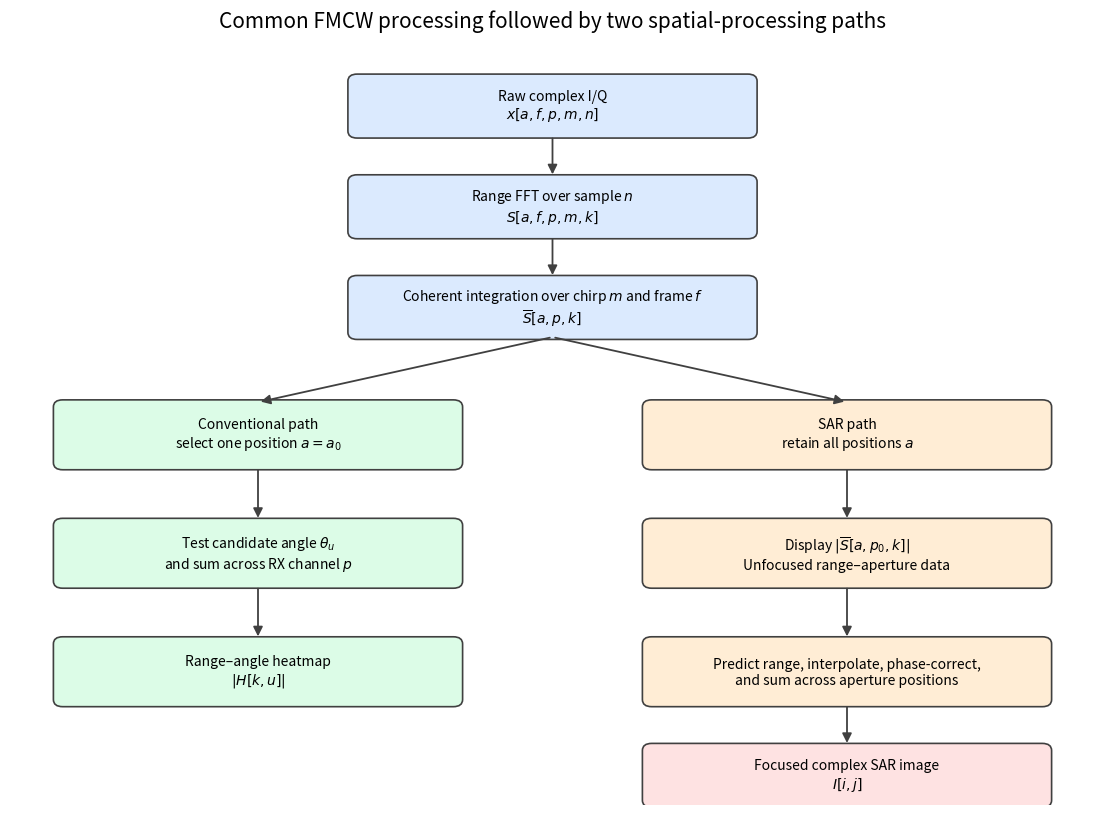
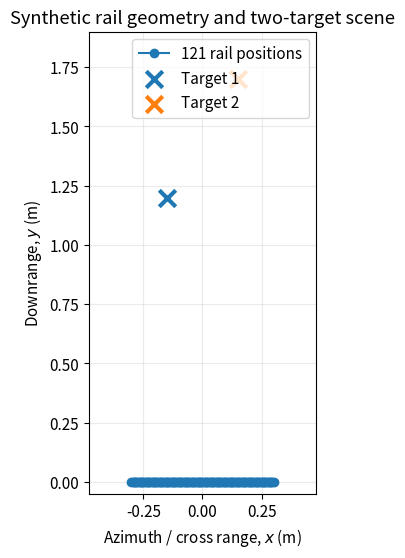
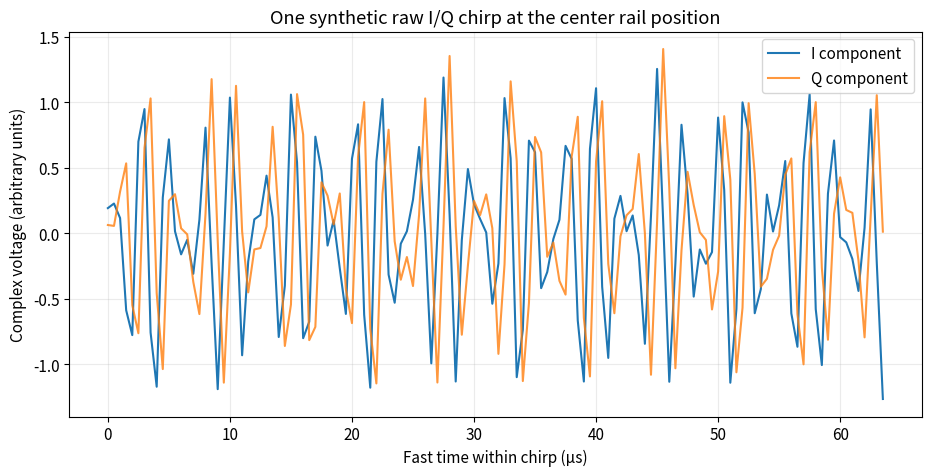
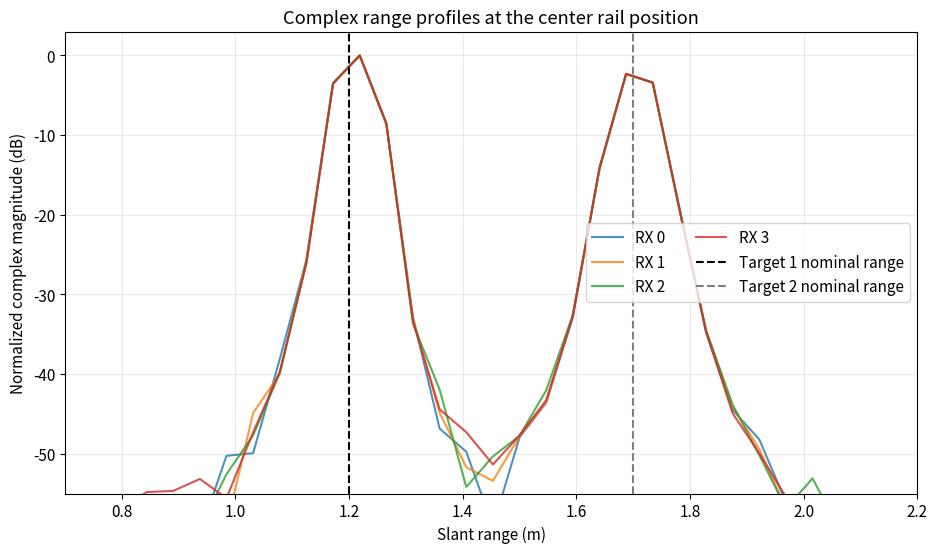
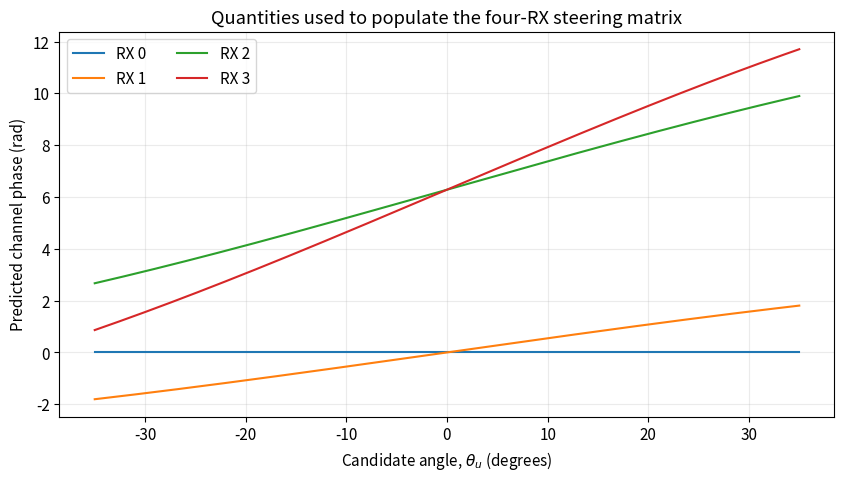
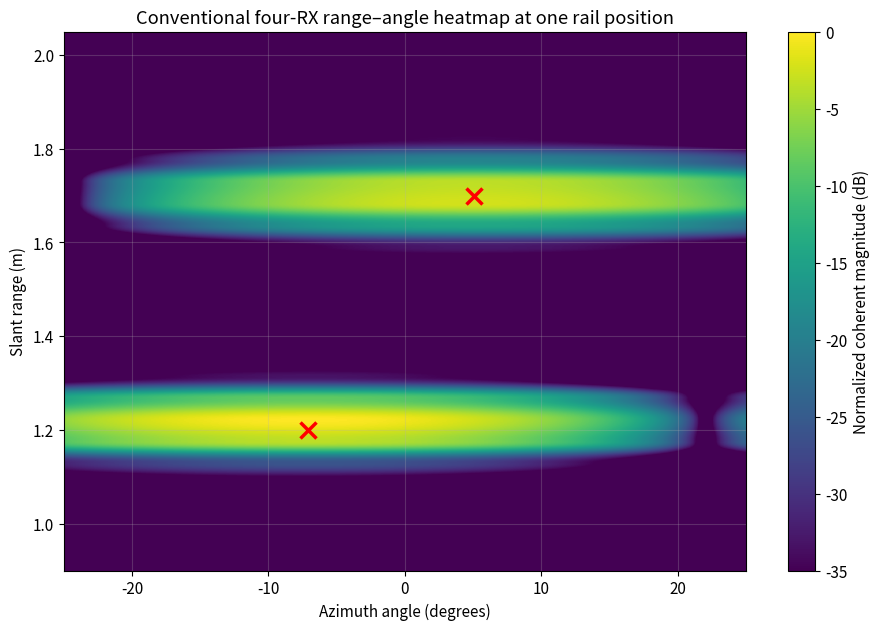
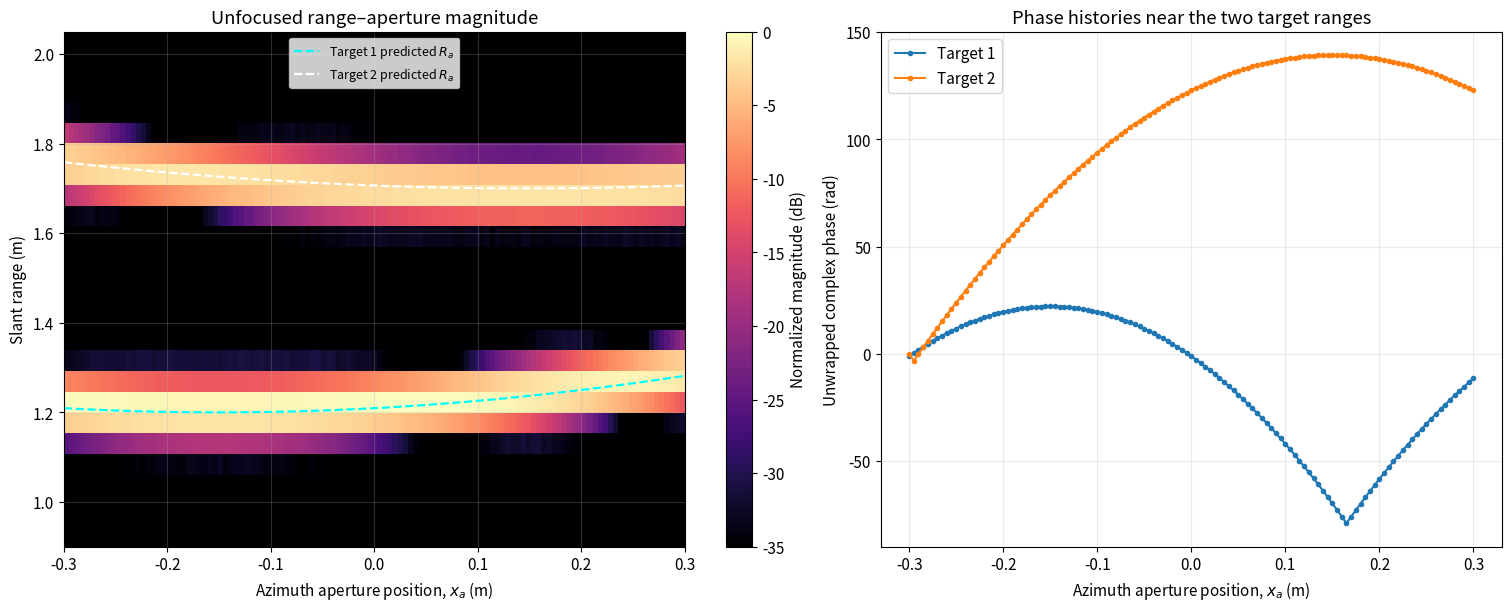
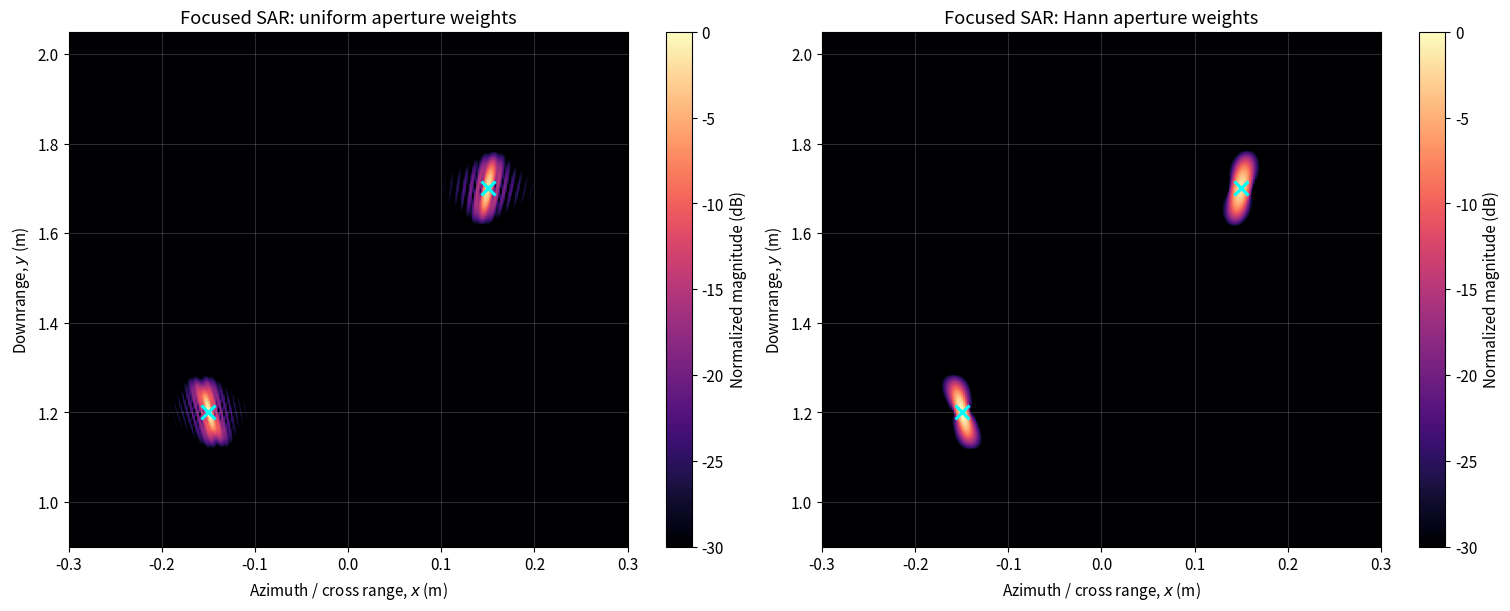
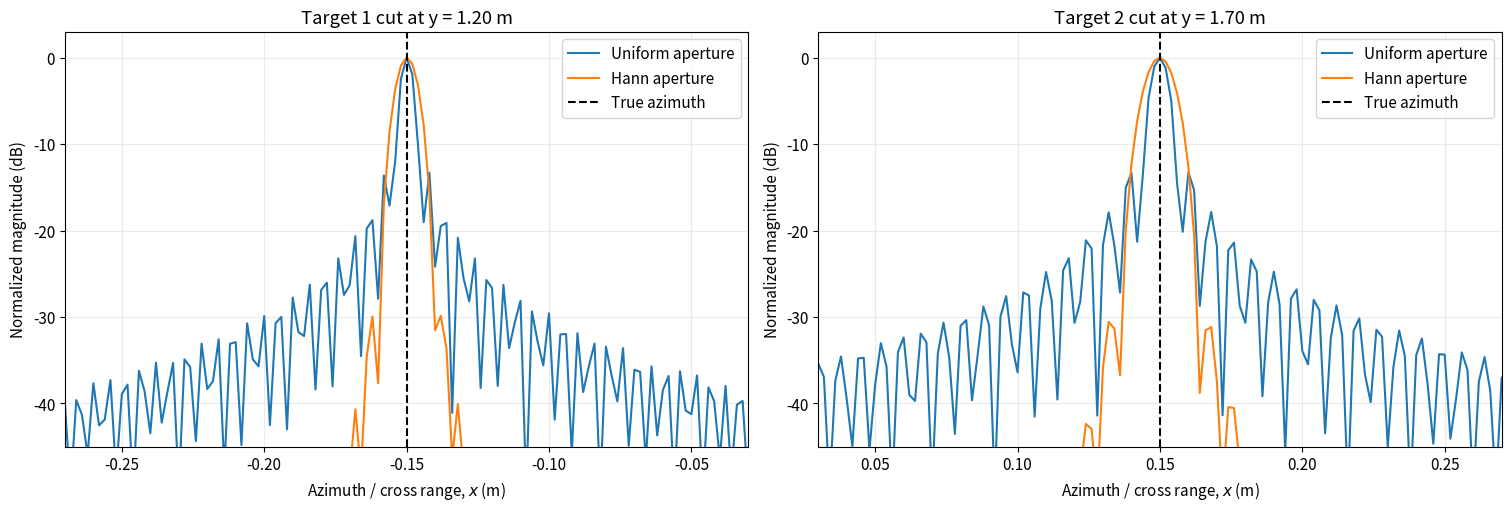
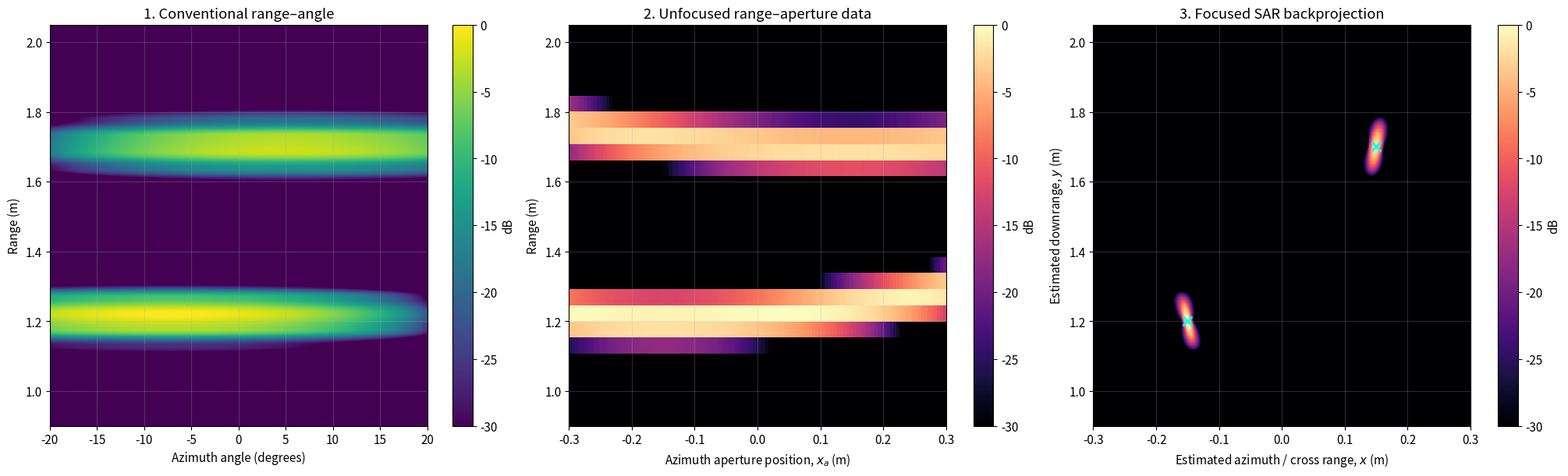

Reproduce these figures in Python, in order.
import numpy as np
import pandas as pd
import matplotlib.pyplot as plt

from matplotlib.patches import FancyBboxPatch, FancyArrowPatch


plt.rcParams.update(
    {
        "figure.figsize": (10, 6),
        "axes.grid": True,
        "grid.alpha": 0.25,
        "font.size": 11,
    }
)


def normalized_magnitude_db(complex_data, floor_db=-60.0):
    '''Return normalized complex magnitude in decibels.'''
    magnitude = np.abs(complex_data)
    magnitude /= np.maximum(magnitude.max(), np.finfo(float).tiny)
    magnitude_db = 20.0 * np.log10(
        np.maximum(magnitude, np.finfo(float).tiny)
    )
    return np.maximum(magnitude_db, floor_db)


def interpolate_complex_profile(range_axis_m, complex_profile, query_range_m):
    '''Linearly interpolate real and imaginary parts at arbitrary ranges.'''
    query_shape = np.shape(query_range_m)
    query_flat = np.asarray(query_range_m).ravel()
    real_part = np.interp(
        query_flat,
        range_axis_m,
        np.real(complex_profile),
        left=0.0,
        right=0.0,
    )
    imag_part = np.interp(
        query_flat,
        range_axis_m,
        np.imag(complex_profile),
        left=0.0,
        right=0.0,
    )
    return (real_part + 1j * imag_part).reshape(query_shape)

def draw_processing_flow():
    '''Draw the processing split without requiring a Mermaid extension.'''
    fig, ax = plt.subplots(figsize=(14, 10))
    ax.set_xlim(0, 14)
    ax.set_ylim(0, 13)
    ax.axis("off")

    def box(x, y, width, height, text, color):
        patch = FancyBboxPatch(
            (x, y),
            width,
            height,
            boxstyle="round,pad=0.04,rounding_size=0.12",
            facecolor=color,
            edgecolor="0.25",
            linewidth=1.2,
        )
        ax.add_patch(patch)
        ax.text(
            x + width / 2,
            y + height / 2,
            text,
            ha="center",
            va="center",
            fontsize=10,
        )
        return (x, y, width, height)

    def arrow(source, destination):
        sx, sy, sw, sh = source
        dx, dy, dw, dh = destination
        start = (sx + sw / 2, sy)
        end = (dx + dw / 2, dy + dh)
        ax.add_patch(
            FancyArrowPatch(
                start,
                end,
                arrowstyle="-|>",
                mutation_scale=14,
                linewidth=1.3,
                color="0.25",
            )
        )

    raw = box(4.4, 11.3, 5.2, 1.0, "Raw complex I/Q\n$x[a,f,p,m,n]$", "#dbeafe")
    rng = box(4.4, 9.6, 5.2, 1.0, "Range FFT over sample $n$\n$S[a,f,p,m,k]$", "#dbeafe")
    avg = box(4.4, 7.9, 5.2, 1.0, "Coherent integration over chirp $m$ and frame $f$\n$\\overline{S}[a,p,k]$", "#dbeafe")

    conventional = box(0.6, 5.7, 5.2, 1.1, "Conventional path\nselect one position $a=a_0$", "#dcfce7")
    sar = box(8.2, 5.7, 5.2, 1.1, "SAR path\nretain all positions $a$", "#ffedd5")

    beam = box(0.6, 3.7, 5.2, 1.1, "Test candidate angle $\\theta_u$\nand sum across RX channel $p$", "#dcfce7")
    range_ap = box(8.2, 3.7, 5.2, 1.1, "Display $|\\overline{S}[a,p_0,k]|$\nUnfocused range–aperture data", "#ffedd5")

    heatmap = box(0.6, 1.7, 5.2, 1.1, "Range–angle heatmap\n$|H[k,u]|$", "#dcfce7")
    bp = box(8.2, 1.7, 5.2, 1.1, "Predict range, interpolate, phase-correct,\nand sum across aperture positions", "#ffedd5")
    focused = box(8.2, 0.0, 5.2, 1.0, "Focused complex SAR image\n$I[i,j]$", "#fee2e2")

    arrow(raw, rng)
    arrow(rng, avg)
    arrow(avg, conventional)
    arrow(avg, sar)
    arrow(conventional, beam)
    arrow(beam, heatmap)
    arrow(sar, range_ap)
    arrow(range_ap, bp)
    arrow(bp, focused)

    ax.set_title("Common FMCW processing followed by two spatial-processing paths", fontsize=15)
    plt.show()


draw_processing_flow()

# Physical constants and FMCW parameters
c0_m_per_s = 299_792_458.0
carrier_frequency_hz = 61.0e9
wavelength_m = c0_m_per_s / carrier_frequency_hz
wavenumber_rad_per_m = 2.0 * np.pi / wavelength_m

number_of_positions = 121
number_of_frames = 5
number_of_rx_channels = 4
number_of_chirps = 64
number_of_fast_time_samples = 128

sampling_frequency_hz = 2.0e6
unaliased_range_extent_m = 6.0
nominal_range_bin_spacing_m = (
    unaliased_range_extent_m / number_of_fast_time_samples
)

# Select the chirp slope so the 128-bin complex FFT spans approximately 0--6 m.
chirp_slope_hz_per_s = (
    c0_m_per_s
    * sampling_frequency_hz
    / (
        2.0
        * number_of_fast_time_samples
        * nominal_range_bin_spacing_m
    )
)
chirp_duration_s = number_of_fast_time_samples / sampling_frequency_hz
chirp_bandwidth_hz = chirp_slope_hz_per_s * chirp_duration_s
theoretical_range_resolution_m = c0_m_per_s / (2.0 * chirp_bandwidth_hz)

# Mechanical aperture and receive-array coordinates
aperture_positions_m = np.linspace(-0.30, 0.30, number_of_positions)
rx_element_spacing_m = 2.464e-3
rx_offsets_m = np.arange(number_of_rx_channels) * rx_element_spacing_m

# Two distinct ideal point targets.
targets = pd.DataFrame(
    {
        "name": ["Target 1", "Target 2"],
        "cross_range_m": [-0.150, 0.150],
        "downrange_m": [1.200, 1.700],
        # The farther target is given a larger reflectivity so both targets
        # remain visually prominent after geometric spreading.
        "relative_amplitude": [1.00, 1.65],
        "scattering_phase_rad": [0.30, -0.90],
    }
)

parameter_table = pd.DataFrame(
    {
        "quantity": [
            "Carrier frequency",
            "Wavelength",
            "Aperture length",
            "Mechanical aperture spacing",
            "RX spacing",
            "Chirps per frame",
            "Fast-time samples",
            "Chirp bandwidth",
            "Unpadded range-bin spacing",
            "Ideal focused azimuth resolution at mean target range",
        ],
        "value": [
            f"{carrier_frequency_hz/1e9:.1f} GHz",
            f"{wavelength_m*1e3:.3f} mm",
            f"{np.ptp(aperture_positions_m)*100:.1f} cm",
            f"{np.diff(aperture_positions_m).mean()*1e3:.2f} mm",
            f"{rx_element_spacing_m*1e3:.3f} mm",
            str(number_of_chirps),
            str(number_of_fast_time_samples),
            f"{chirp_bandwidth_hz/1e9:.2f} GHz",
            f"{nominal_range_bin_spacing_m*100:.2f} cm",
            f"{wavelength_m*targets['downrange_m'].mean()/(2*np.ptp(aperture_positions_m))*100:.2f} cm",
        ],
    }
)

print(parameter_table.to_string(index=False))
print()
print(targets.to_string(index=False))

fig, ax = plt.subplots(figsize=(9, 6))
ax.plot(
    aperture_positions_m,
    np.zeros_like(aperture_positions_m),
    "o-",
    color="tab:blue",
    label=f"{number_of_positions} rail positions",
)

for _, target in targets.iterrows():
    ax.scatter(
        target["cross_range_m"],
        target["downrange_m"],
        s=140,
        marker="x",
        linewidth=3,
        label=target["name"],
    )

ax.set_xlabel("Azimuth / cross range, $x$ (m)")
ax.set_ylabel("Downrange, $y$ (m)")
ax.set_title("Synthetic rail geometry and two-target scene")
ax.set_xlim(-0.48, 0.48)
ax.set_ylim(-0.05, 1.90)
ax.set_aspect("equal")
ax.legend(loc="upper right")
plt.show()

rng = np.random.default_rng(2026)

# Full stored order: position, frame, RX channel, chirp, fast-time sample.
raw_iq = (
    0.12
    / np.sqrt(2.0)
    * (
        rng.standard_normal(
            (
                number_of_positions,
                number_of_frames,
                number_of_rx_channels,
                number_of_chirps,
                number_of_fast_time_samples,
            )
        )
        + 1j
        * rng.standard_normal(
            (
                number_of_positions,
                number_of_frames,
                number_of_rx_channels,
                number_of_chirps,
                number_of_fast_time_samples,
            )
        )
    )
).astype(np.complex64)

fast_time_s = np.arange(number_of_fast_time_samples) / sampling_frequency_hz

# Small common phase jitter preserves high coherence while making the repeated
# chirps and frames non-identical.
common_phase_jitter_rad = rng.normal(
    loc=0.0,
    scale=0.010,
    size=(
        number_of_positions,
        number_of_frames,
        1,
        number_of_chirps,
        1,
    ),
)

for _, target in targets.iterrows():
    x_target_m = target["cross_range_m"]
    y_target_m = target["downrange_m"]

    transmit_range_m = np.sqrt(
        (x_target_m - aperture_positions_m) ** 2
        + y_target_m**2
    )[:, np.newaxis]

    absolute_rx_positions_m = (
        aperture_positions_m[:, np.newaxis]
        + rx_offsets_m[np.newaxis, :]
    )
    receive_range_m = np.sqrt(
        (x_target_m - absolute_rx_positions_m) ** 2
        + y_target_m**2
    )

    total_path_m = transmit_range_m + receive_range_m
    equivalent_range_m = total_path_m / 2.0
    beat_frequency_hz = chirp_slope_hz_per_s * total_path_m / c0_m_per_s

    target_fast_time_signal = (
        target["relative_amplitude"]
        / equivalent_range_m[:, :, np.newaxis] ** 2
        * np.exp(
            1j
            * (
                2.0
                * np.pi
                * beat_frequency_hz[:, :, np.newaxis]
                * fast_time_s[np.newaxis, np.newaxis, :]
                - 2.0
                * np.pi
                * total_path_m[:, :, np.newaxis]
                / wavelength_m
                + target["scattering_phase_rad"]
            )
        )
    )

    raw_iq += (
        target_fast_time_signal[:, np.newaxis, :, np.newaxis, :]
        * np.exp(1j * common_phase_jitter_rad)
    ).astype(np.complex64)

print("raw_iq shape:", raw_iq.shape)
print("Axis order: (position, frame, RX channel, chirp, fast-time sample)")
print(f"Memory used by raw_iq: {raw_iq.nbytes/1024**2:.1f} MiB")

center_position_index = int(np.argmin(np.abs(aperture_positions_m)))
example_frame_index = 0
example_rx_channel = 0
example_chirp_index = 0

example_chirp = raw_iq[
    center_position_index,
    example_frame_index,
    example_rx_channel,
    example_chirp_index,
    :,
]

fig, ax = plt.subplots(figsize=(11, 5))
ax.plot(fast_time_s * 1e6, np.real(example_chirp), label="I component")
ax.plot(fast_time_s * 1e6, np.imag(example_chirp), label="Q component", alpha=0.8)
ax.set_xlabel("Fast time within chirp (µs)")
ax.set_ylabel("Complex voltage (arbitrary units)")
ax.set_title("One synthetic raw I/Q chirp at the center rail position")
ax.legend()
plt.show()

fast_time_window = np.hanning(number_of_fast_time_samples)

# Process one aperture position at a time. This follows the mathematical order
# FFT_n followed by coherent averaging over frame f and chirp m, while avoiding
# storage of a very large five-dimensional FFT tensor.
complex_range_profiles_full = np.empty(
    (
        number_of_positions,
        number_of_rx_channels,
        number_of_fast_time_samples,
    ),
    dtype=np.complex128,
)

for aperture_index in range(number_of_positions):
    # raw_iq[a] has shape (frame, RX channel, chirp, sample).
    position_range_fft = np.fft.fft(
        raw_iq[aperture_index]
        * fast_time_window[np.newaxis, np.newaxis, np.newaxis, :],
        axis=-1,
    )

    # Average complex values over frame axis 0 and chirp axis 2.
    complex_range_profiles_full[aperture_index] = np.mean(
        position_range_fft,
        axis=(0, 2),
    )

# Keep the positive-frequency half, which covers the 1--2 m scene.
number_of_display_range_bins = number_of_fast_time_samples // 2
complex_range_profiles = complex_range_profiles_full[
    :, :, :number_of_display_range_bins
]

range_axis_m = (
    np.arange(number_of_display_range_bins)
    * sampling_frequency_hz
    / number_of_fast_time_samples
    * c0_m_per_s
    / (2.0 * chirp_slope_hz_per_s)
)

print(
    "One position FFT shape before averaging:",
    position_range_fft.shape,
)
print("complex_range_profiles shape:", complex_range_profiles.shape)
print("Final axis order: (aperture position, RX channel, range bin)")

fig, ax = plt.subplots(figsize=(11, 6))

for channel_index in range(number_of_rx_channels):
    profile_db = normalized_magnitude_db(
        complex_range_profiles[
            center_position_index,
            channel_index,
            :,
        ],
        floor_db=-60,
    )
    ax.plot(
        range_axis_m,
        profile_db,
        label=f"RX {channel_index}",
        alpha=0.8,
    )

for target_index, (_, target) in enumerate(targets.iterrows()):
    ax.axvline(
        target["downrange_m"],
        color=["black", "tab:gray"][target_index],
        linestyle="--",
        label=f"{target['name']} nominal range",
    )
ax.set_xlim(0.7, 2.2)
ax.set_ylim(-55, 3)
ax.set_xlabel("Slant range (m)")
ax.set_ylabel("Normalized complex magnitude (dB)")
ax.set_title("Complex range profiles at the center rail position")
ax.legend(ncols=2)
plt.show()

candidate_angle_deg = np.linspace(-35.0, 35.0, 701)
candidate_angle_rad = np.deg2rad(candidate_angle_deg)

# Steering matrix V[p,u]: RX channel x candidate angle.
steering_matrix = np.exp(
    1j
    * wavenumber_rad_per_m
    * rx_offsets_m[:, np.newaxis]
    * np.sin(candidate_angle_rad)[np.newaxis, :]
)

print("RX element offsets (mm):", np.round(rx_offsets_m * 1e3, 3))
print("steering_matrix shape:", steering_matrix.shape)
print("Broadside steering vector:")
print(np.round(steering_matrix[:, np.argmin(np.abs(candidate_angle_deg))], 4))

fig, ax = plt.subplots(figsize=(10, 5))
for channel_index in range(number_of_rx_channels):
    ax.plot(
        candidate_angle_deg,
        np.unwrap(np.angle(steering_matrix[channel_index, :])),
        label=f"RX {channel_index}",
    )
ax.set_xlabel("Candidate angle, $\\theta_u$ (degrees)")
ax.set_ylabel("Predicted channel phase (rad)")
ax.set_title("Quantities used to populate the four-RX steering matrix")
ax.legend(ncols=2)
plt.show()

# S_center has shape channel x range.
S_center = complex_range_profiles[center_position_index, :, :]

# NumPy V.conj().T is the dagger V^†.
# Output H has shape candidate angle x range bin.
range_angle_complex = steering_matrix.conj().T @ S_center
range_angle_db = normalized_magnitude_db(range_angle_complex, floor_db=-50)

true_angles_deg = np.rad2deg(
    np.arctan2(
        targets["cross_range_m"].to_numpy(),
        targets["downrange_m"].to_numpy(),
    )
)

fig, ax = plt.subplots(figsize=(11, 7))
image = ax.imshow(
    range_angle_db.T,
    origin="lower",
    aspect="auto",
    extent=[
        candidate_angle_deg[0],
        candidate_angle_deg[-1],
        range_axis_m[0],
        range_axis_m[-1],
    ],
    cmap="viridis",
    vmin=-35,
    vmax=0,
)

for angle_deg, (_, target) in zip(true_angles_deg, targets.iterrows()):
    ax.plot(
        angle_deg,
        target["downrange_m"],
        marker="x",
        markersize=11,
        markeredgewidth=2.5,
        color="red",
    )

ax.set_xlim(-25, 25)
ax.set_ylim(0.9, 2.05)
ax.set_xlabel("Azimuth angle (degrees)")
ax.set_ylabel("Slant range (m)")
ax.set_title("Conventional four-RX range–angle heatmap at one rail position")
fig.colorbar(image, ax=ax, label="Normalized coherent magnitude (dB)")
plt.show()

sar_rx_channel = 0
unfocused_range_aperture = complex_range_profiles[:, sar_rx_channel, :]
unfocused_range_aperture_db = normalized_magnitude_db(
    unfocused_range_aperture,
    floor_db=-50,
)

fig, axes = plt.subplots(1, 2, figsize=(15, 6), constrained_layout=True)

image = axes[0].imshow(
    unfocused_range_aperture_db.T,
    origin="lower",
    aspect="auto",
    extent=[
        aperture_positions_m[0],
        aperture_positions_m[-1],
        range_axis_m[0],
        range_axis_m[-1],
    ],
    cmap="magma",
    vmin=-35,
    vmax=0,
)
axes[0].set_xlim(aperture_positions_m[0], aperture_positions_m[-1])
axes[0].set_ylim(0.9, 2.05)
axes[0].set_xlabel("Azimuth aperture position, $x_a$ (m)")
axes[0].set_ylabel("Slant range (m)")
axes[0].set_title("Unfocused range–aperture magnitude")
fig.colorbar(image, ax=axes[0], label="Normalized magnitude (dB)")

# Overlay the exact monostatic range history of each target.
for target_index, (_, target) in enumerate(targets.iterrows()):
    predicted_history_m = np.sqrt(
        (
            target["cross_range_m"]
            - aperture_positions_m
        ) ** 2
        + target["downrange_m"] ** 2
    )
    axes[0].plot(
        aperture_positions_m,
        predicted_history_m,
        linestyle="--",
        linewidth=1.6,
        color=["cyan", "white"][target_index],
        label=f"{target['name']} predicted $R_a$",
    )

    # Extract a phase history near the target's closest-approach range. This
    # fixed-bin diagnostic is intentionally simple; backprojection later
    # follows the fractional range history instead.
    target_range_bin = int(
        np.argmin(
            np.abs(
                range_axis_m
                - target["downrange_m"]
            )
        )
    )
    target_aperture_history = unfocused_range_aperture[:, target_range_bin]
    axes[1].plot(
        aperture_positions_m,
        np.unwrap(np.angle(target_aperture_history)),
        "o-",
        markersize=3,
        label=target["name"],
    )

axes[0].legend(loc="upper center", fontsize=9)
axes[1].set_xlabel("Azimuth aperture position, $x_a$ (m)")
axes[1].set_ylabel("Unwrapped complex phase (rad)")
axes[1].set_title("Phase histories near the two target ranges")
axes[1].legend()

plt.show()

reference_range_m = targets["downrange_m"].mean()
unfocused_aperture_limit_m = np.sqrt(reference_range_m * wavelength_m / 2.0)
focused_resolution_m = (
    wavelength_m
    * reference_range_m
    / (2.0 * np.ptp(aperture_positions_m))
)

print(
    "Approximate unfocused coherent-aperture limit L_u: "
    f"{unfocused_aperture_limit_m*100:.2f} cm"
)
print(
    "Approximate fully focused cross-range resolution: "
    f"{focused_resolution_m*100:.2f} cm"
)
print(
    "True azimuth separation: "
    f"{np.ptp(targets['cross_range_m']):.2f} m"
)
print(
    "True downrange separation: "
    f"{np.ptp(targets['downrange_m']):.2f} m"
)

oversampled_range_fft_size = 1024

# Average complex raw data over frame f and chirp m while retaining a, p, n.
complex_fast_time_mean = np.mean(raw_iq, axis=(1, 3))

oversampled_range_profiles = np.fft.fft(
    complex_fast_time_mean
    * fast_time_window[np.newaxis, np.newaxis, :],
    n=oversampled_range_fft_size,
    axis=-1,
)

number_of_positive_oversampled_bins = oversampled_range_fft_size // 2
oversampled_range_profiles = oversampled_range_profiles[
    :, :, :number_of_positive_oversampled_bins
]

oversampled_range_axis_m = (
    np.arange(number_of_positive_oversampled_bins)
    * sampling_frequency_hz
    / oversampled_range_fft_size
    * c0_m_per_s
    / (2.0 * chirp_slope_hz_per_s)
)

print("Measured fast-time samples:", number_of_fast_time_samples)
print("Zero-padded FFT size:", oversampled_range_fft_size)
print(
    "Oversampled grid spacing: "
    f"{np.diff(oversampled_range_axis_m).mean()*100:.3f} cm"
)
print(
    "Physical range resolution remains approximately: "
    f"{theoretical_range_resolution_m*100:.3f} cm"
)

def backproject_single_rx(
    aperture_range_profiles,
    range_axis_m,
    aperture_positions_m,
    image_cross_range_m,
    image_downrange_m,
    wavelength_m,
    aperture_weights=None,
):
    '''Focused monostatic backprojection for one complex RX channel.'''
    number_of_positions = aperture_range_profiles.shape[0]

    if aperture_weights is None:
        aperture_weights = np.ones(number_of_positions)

    aperture_weights = np.asarray(aperture_weights, dtype=float)
    aperture_weights /= np.sum(aperture_weights)

    cross_range_grid_m, downrange_grid_m = np.meshgrid(
        image_cross_range_m,
        image_downrange_m,
    )
    focused_image = np.zeros(cross_range_grid_m.shape, dtype=np.complex128)

    for aperture_index, aperture_position_m in enumerate(aperture_positions_m):
        # Predicted slant range R_a^(i,j) for every trial image pixel.
        predicted_range_m = np.sqrt(
            (cross_range_grid_m - aperture_position_m) ** 2
            + downrange_grid_m**2
        )

        # Complex interpolation follows the candidate pixel's range history.
        interpolated_complex_data = interpolate_complex_profile(
            range_axis_m=range_axis_m,
            complex_profile=aperture_range_profiles[aperture_index, :],
            query_range_m=predicted_range_m,
        )

        # Matched carrier-phase correction for measured exp(-j 4πR/λ).
        phase_correction = np.exp(
            1j * 4.0 * np.pi * predicted_range_m / wavelength_m
        )

        focused_image += (
            aperture_weights[aperture_index]
            * interpolated_complex_data
            * phase_correction
        )

    return focused_image

image_cross_range_m = np.linspace(-0.30, 0.30, 301)
image_downrange_m = np.linspace(0.90, 2.05, 401)

single_rx_oversampled_profiles = oversampled_range_profiles[:, sar_rx_channel, :]

uniform_aperture_weights = np.ones(number_of_positions)
hann_aperture_weights = np.hanning(number_of_positions)

focused_uniform = backproject_single_rx(
    aperture_range_profiles=single_rx_oversampled_profiles,
    range_axis_m=oversampled_range_axis_m,
    aperture_positions_m=aperture_positions_m,
    image_cross_range_m=image_cross_range_m,
    image_downrange_m=image_downrange_m,
    wavelength_m=wavelength_m,
    aperture_weights=uniform_aperture_weights,
)

focused_hann = backproject_single_rx(
    aperture_range_profiles=single_rx_oversampled_profiles,
    range_axis_m=oversampled_range_axis_m,
    aperture_positions_m=aperture_positions_m,
    image_cross_range_m=image_cross_range_m,
    image_downrange_m=image_downrange_m,
    wavelength_m=wavelength_m,
    aperture_weights=hann_aperture_weights,
)

focused_uniform_db = normalized_magnitude_db(focused_uniform, floor_db=-50)
focused_hann_db = normalized_magnitude_db(focused_hann, floor_db=-50)

fig, axes = plt.subplots(1, 2, figsize=(15, 6), constrained_layout=True)

for ax, image_db, title in zip(
    axes,
    [focused_uniform_db, focused_hann_db],
    [
        "Focused SAR: uniform aperture weights",
        "Focused SAR: Hann aperture weights",
    ],
):
    image = ax.imshow(
        image_db,
        origin="lower",
        aspect="auto",
        extent=[
            image_cross_range_m[0],
            image_cross_range_m[-1],
            image_downrange_m[0],
            image_downrange_m[-1],
        ],
        cmap="magma",
        vmin=-30,
        vmax=0,
    )

    for _, target in targets.iterrows():
        ax.plot(
            target["cross_range_m"],
            target["downrange_m"],
            marker="x",
            markersize=10,
            markeredgewidth=2.2,
            color="cyan",
        )

    ax.set_xlabel("Azimuth / cross range, $x$ (m)")
    ax.set_ylabel("Downrange, $y$ (m)")
    ax.set_title(title)
    fig.colorbar(image, ax=ax, label="Normalized magnitude (dB)")

plt.show()

# Compare focused azimuth profiles through each target's downrange coordinate.
fig, axes = plt.subplots(1, 2, figsize=(15, 5), constrained_layout=True)

for ax, (_, target) in zip(axes, targets.iterrows()):
    target_downrange_index = int(
        np.argmin(
            np.abs(
                image_downrange_m
                - target["downrange_m"]
            )
        )
    )

    uniform_profile_db = normalized_magnitude_db(
        focused_uniform[target_downrange_index, :],
        floor_db=-50,
    )
    hann_profile_db = normalized_magnitude_db(
        focused_hann[target_downrange_index, :],
        floor_db=-50,
    )

    ax.plot(image_cross_range_m, uniform_profile_db, label="Uniform aperture")
    ax.plot(image_cross_range_m, hann_profile_db, label="Hann aperture")
    ax.axvline(
        target["cross_range_m"],
        color="black",
        linestyle="--",
        label="True azimuth",
    )
    ax.set_xlim(target["cross_range_m"] - 0.12, target["cross_range_m"] + 0.12)
    ax.set_ylim(-45, 3)
    ax.set_xlabel("Azimuth / cross range, $x$ (m)")
    ax.set_ylabel("Normalized magnitude (dB)")
    ax.set_title(
        f"{target['name']} cut at y = {target['downrange_m']:.2f} m"
    )
    ax.legend()

plt.show()

# Verify that the focused peaks occur near the two known target coordinates.
focused_peak_rows = []
for _, target in targets.iterrows():
    target_downrange_index = int(
        np.argmin(
            np.abs(
                image_downrange_m
                - target["downrange_m"]
            )
        )
    )
    uniform_profile_magnitude = np.abs(
        focused_uniform[target_downrange_index, :]
    )
    local_search_mask = (
        np.abs(
            image_cross_range_m
            - target["cross_range_m"]
        )
        <= 0.050
    )
    local_indices = np.flatnonzero(local_search_mask)
    peak_index = local_indices[
        np.argmax(uniform_profile_magnitude[local_search_mask])
    ]
    estimated_cross_range_m = image_cross_range_m[peak_index]

    focused_peak_rows.append(
        {
            "target": target["name"],
            "true_cross_range_m": target["cross_range_m"],
            "estimated_cross_range_m": estimated_cross_range_m,
            "cross_range_error_mm": 1e3
            * (
                estimated_cross_range_m
                - target["cross_range_m"]
            ),
        }
    )

focused_peak_table = pd.DataFrame(focused_peak_rows)
print(focused_peak_table.to_string(index=False))

fig, axes = plt.subplots(1, 3, figsize=(20, 6), constrained_layout=True)

# Panel 1: conventional range-angle map
im0 = axes[0].imshow(
    range_angle_db.T,
    origin="lower",
    aspect="auto",
    extent=[
        candidate_angle_deg[0],
        candidate_angle_deg[-1],
        range_axis_m[0],
        range_axis_m[-1],
    ],
    cmap="viridis",
    vmin=-30,
    vmax=0,
)
axes[0].set_xlim(-20, 20)
axes[0].set_ylim(0.9, 2.05)
axes[0].set_xlabel("Azimuth angle (degrees)")
axes[0].set_ylabel("Range (m)")
axes[0].set_title("1. Conventional range–angle")
fig.colorbar(im0, ax=axes[0], label="dB")

# Panel 2: unfocused range-aperture data
im1 = axes[1].imshow(
    unfocused_range_aperture_db.T,
    origin="lower",
    aspect="auto",
    extent=[
        aperture_positions_m[0],
        aperture_positions_m[-1],
        range_axis_m[0],
        range_axis_m[-1],
    ],
    cmap="magma",
    vmin=-30,
    vmax=0,
)
axes[1].set_ylim(0.9, 2.05)
axes[1].set_xlabel("Azimuth aperture position, $x_a$ (m)")
axes[1].set_ylabel("Range (m)")
axes[1].set_title("2. Unfocused range–aperture data")
fig.colorbar(im1, ax=axes[1], label="dB")

# Panel 3: focused SAR image
im2 = axes[2].imshow(
    focused_hann_db,
    origin="lower",
    aspect="auto",
    extent=[
        image_cross_range_m[0],
        image_cross_range_m[-1],
        image_downrange_m[0],
        image_downrange_m[-1],
    ],
    cmap="magma",
    vmin=-30,
    vmax=0,
)
for _, target in targets.iterrows():
    axes[2].plot(
        target["cross_range_m"],
        target["downrange_m"],
        marker="x",
        markersize=9,
        markeredgewidth=2,
        color="cyan",
    )
axes[2].set_xlabel("Estimated azimuth / cross range, $x$ (m)")
axes[2].set_ylabel("Estimated downrange, $y$ (m)")
axes[2].set_title("3. Focused SAR backprojection")
fig.colorbar(im2, ax=axes[2], label="dB")

plt.show()
